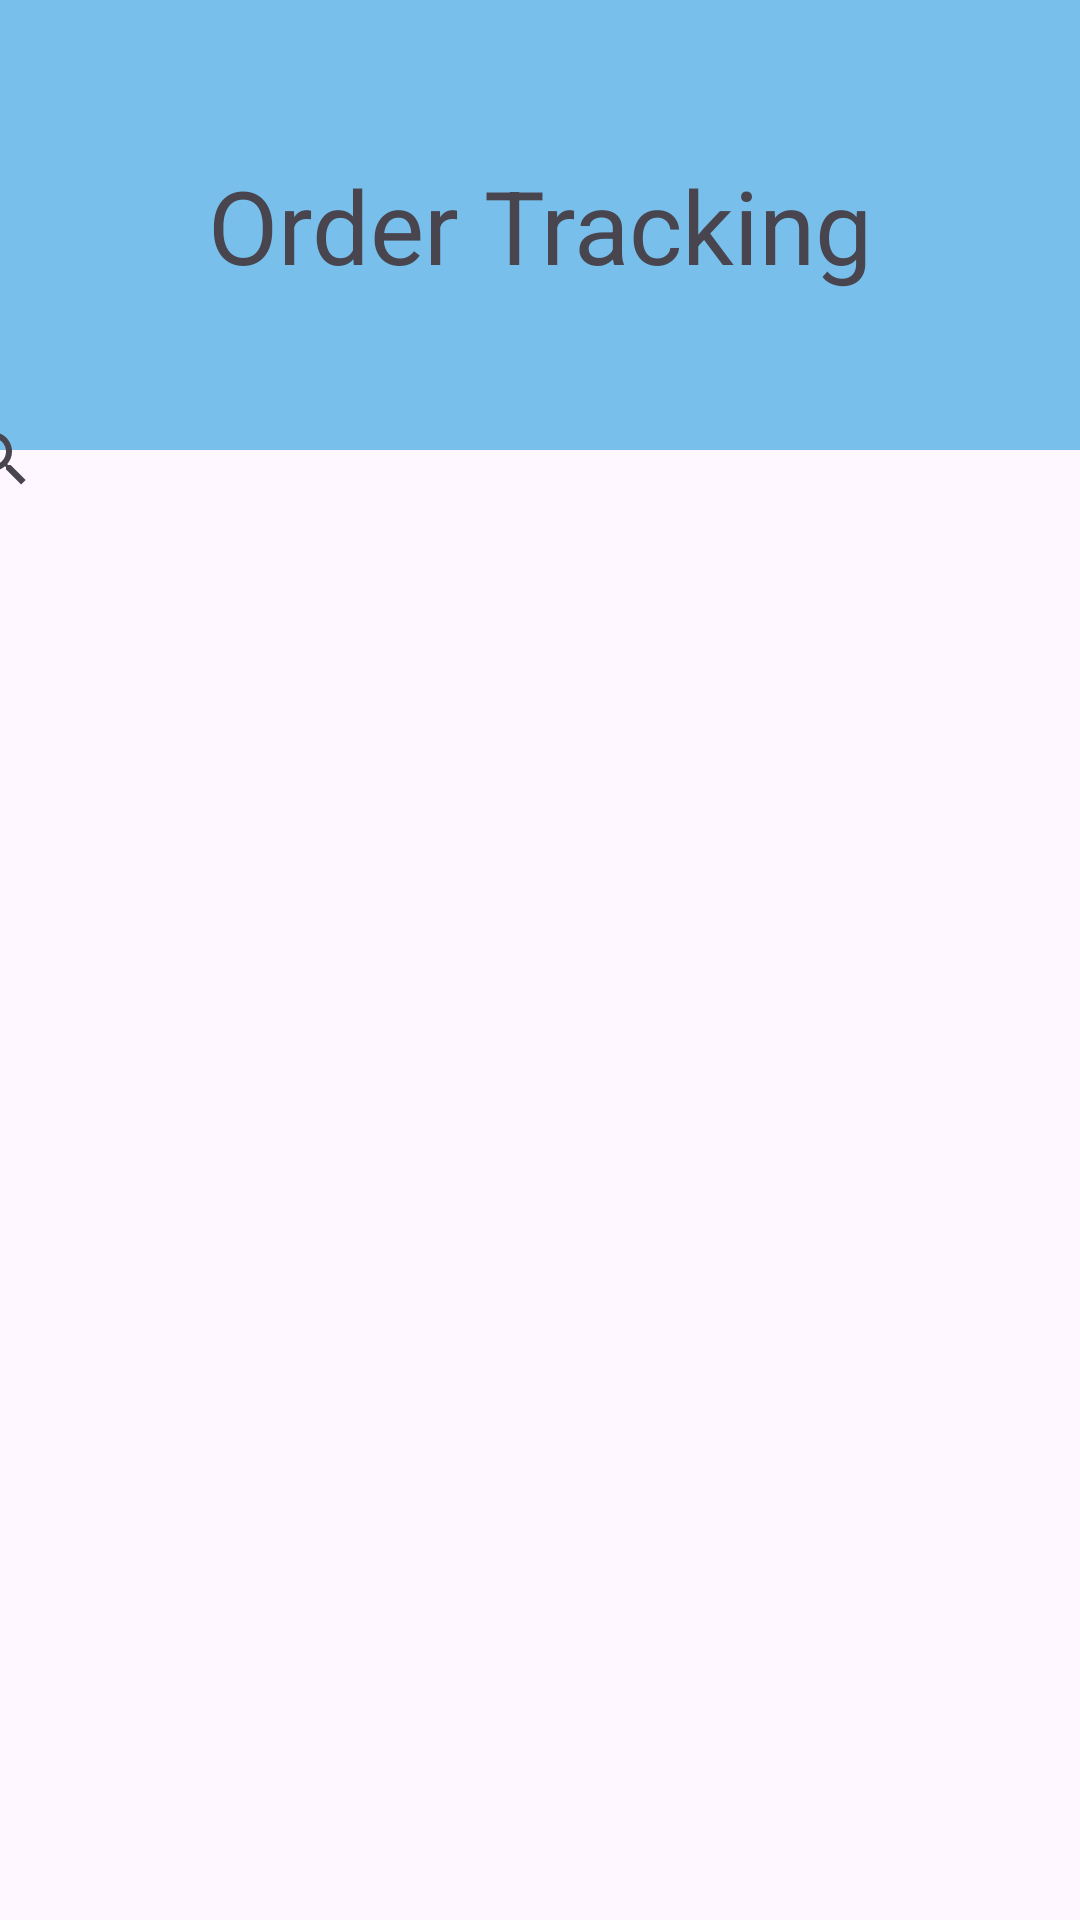

Android layout source for this screen:
<!-- AndroidManifest.xml: application theme Theme.OrderDeliveryTrackingSystem -->
<!-- res/layout/activity_order_track.xml -->
<?xml version="1.0" encoding="utf-8"?>
<androidx.constraintlayout.widget.ConstraintLayout xmlns:android="http://schemas.android.com/apk/res/android"
    xmlns:app="http://schemas.android.com/apk/res-auto"
    xmlns:tools="http://schemas.android.com/tools"
    android:id="@+id/main"
    android:layout_width="match_parent"
    android:layout_height="match_parent"
    tools:context=".orderTrack">

    <View
        android:id="@+id/view5"
        android:layout_width="match_parent"
        android:layout_height="150dp"
        android:background="#78BFEB"
        app:layout_constraintBottom_toBottomOf="parent"
        app:layout_constraintEnd_toEndOf="parent"
        app:layout_constraintHorizontal_bias="0.0"
        app:layout_constraintStart_toStartOf="parent"
        app:layout_constraintTop_toTopOf="parent"
        app:layout_constraintVertical_bias="0.0" />

    <TextView
        android:id="@+id/textView2"
        android:layout_width="wrap_content"
        android:layout_height="wrap_content"
        android:text="Order Tracking"
        android:textSize="34sp"
        app:layout_constraintBottom_toBottomOf="@+id/view5"
        app:layout_constraintEnd_toEndOf="parent"
        app:layout_constraintStart_toStartOf="@+id/view5"
        app:layout_constraintTop_toTopOf="@+id/view5" />

    <SearchView
        android:id="@+id/searchView"
        android:queryHint="Search by order number or name"
        android:layout_width="409dp"
        android:layout_height="40dp"
        app:layout_constraintBottom_toTopOf="@+id/recyclerView2"
        app:layout_constraintEnd_toEndOf="parent"
        app:layout_constraintStart_toStartOf="parent"
        app:layout_constraintTop_toBottomOf="@+id/view5" />

    <androidx.recyclerview.widget.RecyclerView
        android:id="@+id/recyclerView2"
        android:layout_width="395dp"
        android:layout_height="518dp"
        android:layout_marginTop="40dp"
        app:layout_constraintBottom_toBottomOf="parent"
        app:layout_constraintEnd_toEndOf="parent"
        app:layout_constraintStart_toStartOf="parent"
        app:layout_constraintTop_toBottomOf="@+id/view5" />
</androidx.constraintlayout.widget.ConstraintLayout>
<!-- resources referenced by this layout -->
<resources>
  <style name="Theme.OrderDeliveryTrackingSystem" parent="Base.Theme.OrderDeliveryTrackingSystem" />
  <style name="Base.Theme.OrderDeliveryTrackingSystem" parent="Theme.Material3.DayNight.NoActionBar">
          
          
      </style>
</resources>
